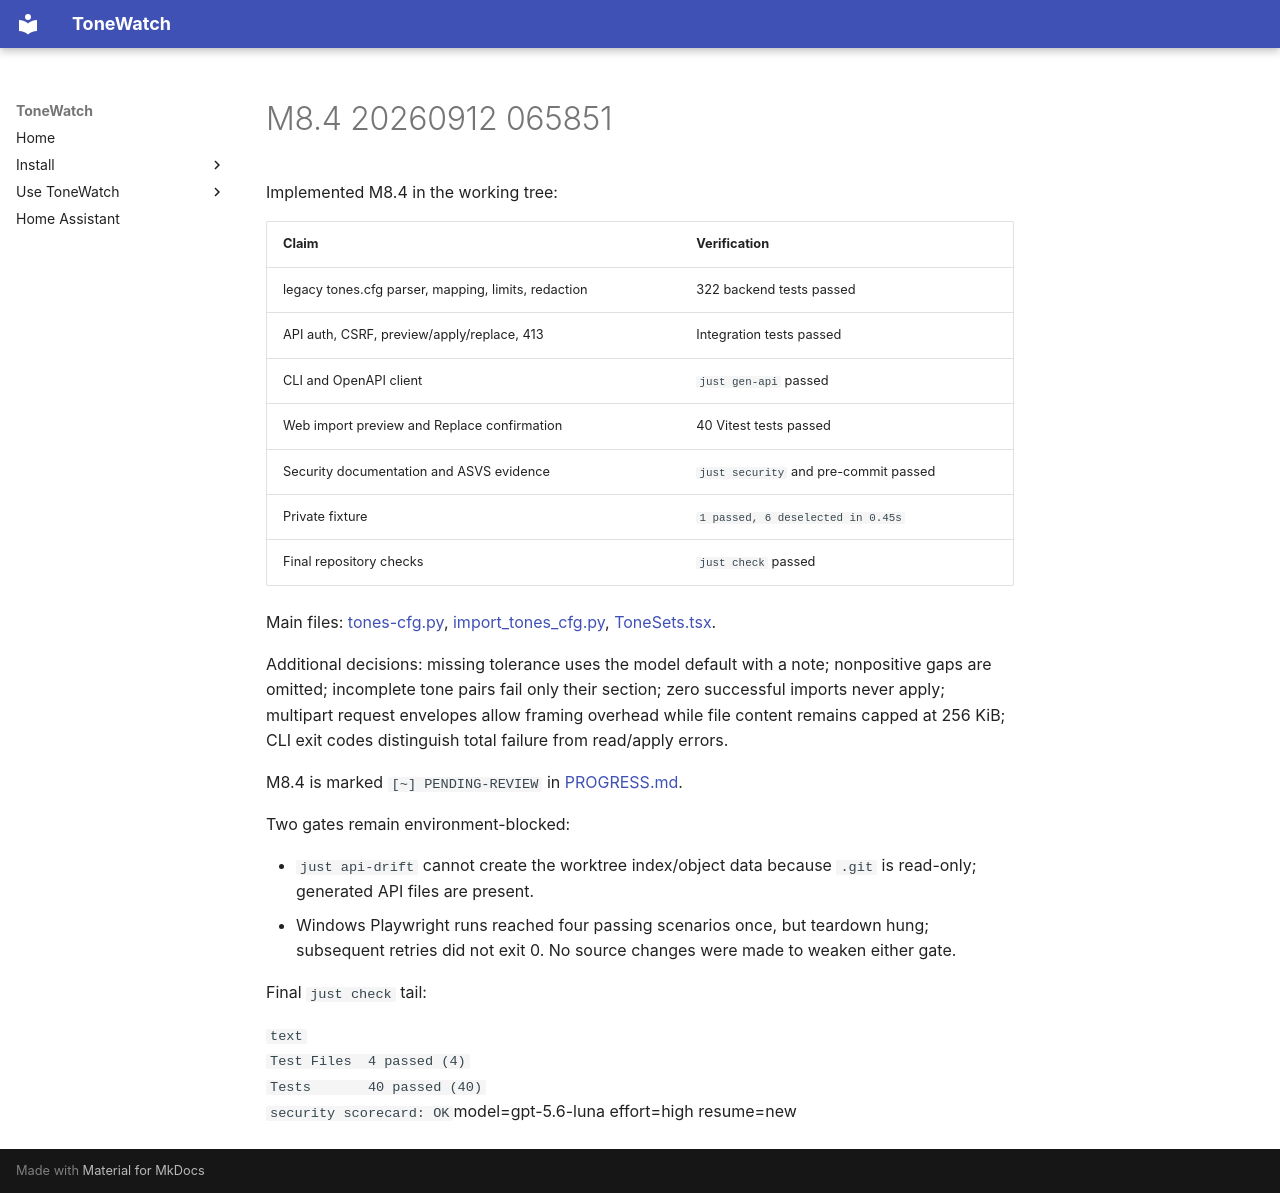

repository: JustBeanie/tonewatch · page: pm/reports/M8.4-20260912-065851/index.html · generator: mkdocs

Implemented M8.4 in the working tree:

| Claim | Verification |
|---|---|
| legacy tones.cfg parser, mapping, limits, redaction | 322 backend tests passed |
| API auth, CSRF, preview/apply/replace, 413 | Integration tests passed |
| CLI and OpenAPI client | `just gen-api` passed |
| Web import preview and Replace confirmation | 40 Vitest tests passed |
| Security documentation and ASVS evidence | `just security` and pre-commit passed |
| Private fixture | `1 passed, 6 deselected in 0.45s` |
| Final repository checks | `just check` passed |

Main files: [tones-cfg.py](C:/Users/beanie/Documents/Proj/tonewatch-m84/backend/src/tonewatch/importers/tones_cfg.py), [import_tones_cfg.py](C:/Users/beanie/Documents/Proj/tonewatch-m84/backend/src/tonewatch/api/routes/import_tones_cfg.py), [ToneSets.tsx](C:/Users/beanie/Documents/Proj/tonewatch-m84/web/src/features/tonesets/ToneSets.tsx).

Additional decisions: missing tolerance uses the model default with a note; nonpositive gaps are omitted; incomplete tone pairs fail only their section; zero successful imports never apply; multipart request envelopes allow framing overhead while file content remains capped at 256 KiB; CLI exit codes distinguish total failure from read/apply errors.

M8.4 is marked `[~] PENDING-REVIEW` in [PROGRESS.md](C:/Users/beanie/Documents/Proj/tonewatch-m84/docs/PROGRESS.md).

Two gates remain environment-blocked:

- `just api-drift` cannot create the worktree index/object data because `.git` is read-only; generated API files are present.
- Windows Playwright runs reached four passing scenarios once, but teardown hung; subsequent retries did not exit 0. No source changes were made to weaken either gate.

Final `just check` tail:

```text
Test Files  4 passed (4)
Tests       40 passed (40)
security scorecard: OK
```model=gpt-5.6-luna effort=high resume=new
